Run: headless pygame with SDL's dummy video driver; simulated clock (each Clock.tick advances the game by its frame time, no real sleeping); random seed 0; keys injected as events and as key.get_pressed() state; no mouse input.
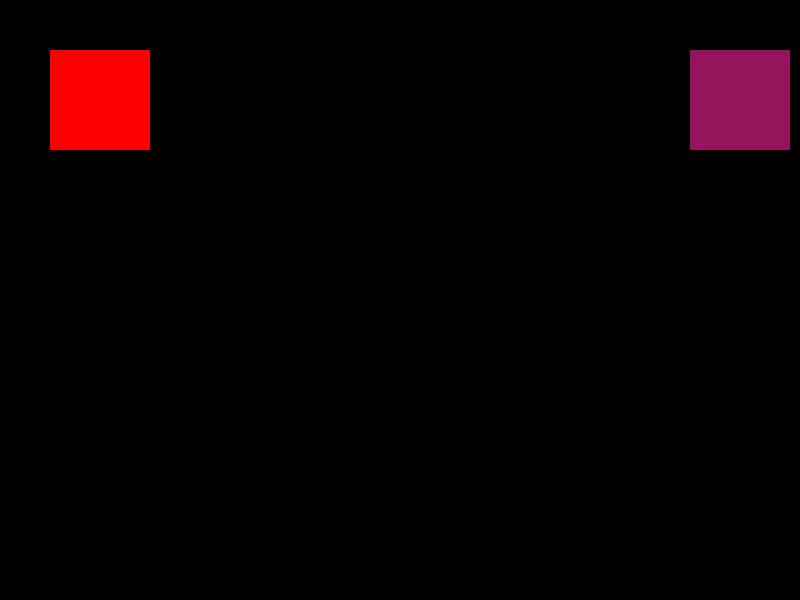
Frame 1 of 2 · flips 1–60 · no input
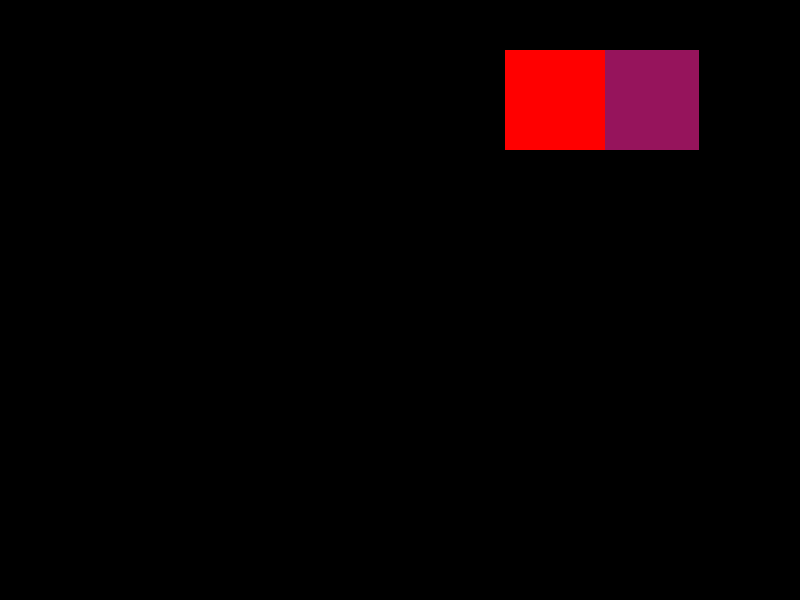
Frame 2 of 2 · flips 61–180 · tapped SPACE, RETURN · held RIGHT (→), D (game ended)

The pygame program that drew these frames:

import pygame as pg

# Initialize and setup
pg.init()
screen = pg.display.set_mode((800, 600))
clock = pg.time.Clock()
running = True
player = pg.Rect(50, 50, 100, 100)
enemy = pg.Rect(750, 50, 100, 100)

# --- Main Loop ---
while running:
    # 1. Event Handling
    for event in pg.event.get():
        if event.type == pg.QUIT:
            running = False
    key = pg.key.get_pressed()
    if key[pg.K_a]:
        player.x -= 5
    if key[pg.K_d]:
        player.x += 5
    if key[pg.K_w]:
        player.y -= 5
    if key[pg.K_s]:
        player.y += 5

    if enemy.x > player.x:
        enemy.x -= 1
    elif enemy.x < player.x:
        enemy.x += 1
    if enemy.y > player.y:
        enemy.y -= 1
    elif enemy.y < player.y:
        enemy.y += 1

    # 2. Logic / State Updates
    # (Update positions, check collisions, etc.)
    if player.colliderect(enemy):
        running = False
    # 3. Rendering
    screen.fill((0, 0, 0))  # Clear screen
    # (Draw your objects here)
    pg.draw.rect(screen, (150, 20, 92), enemy)

    pg.draw.rect(screen, (255, 0, 0), player)

    pg.display.flip()  # Update display

    # 4. Frame Rate Control
    clock.tick(60)  # Limit to 60 FPS

pg.quit()
